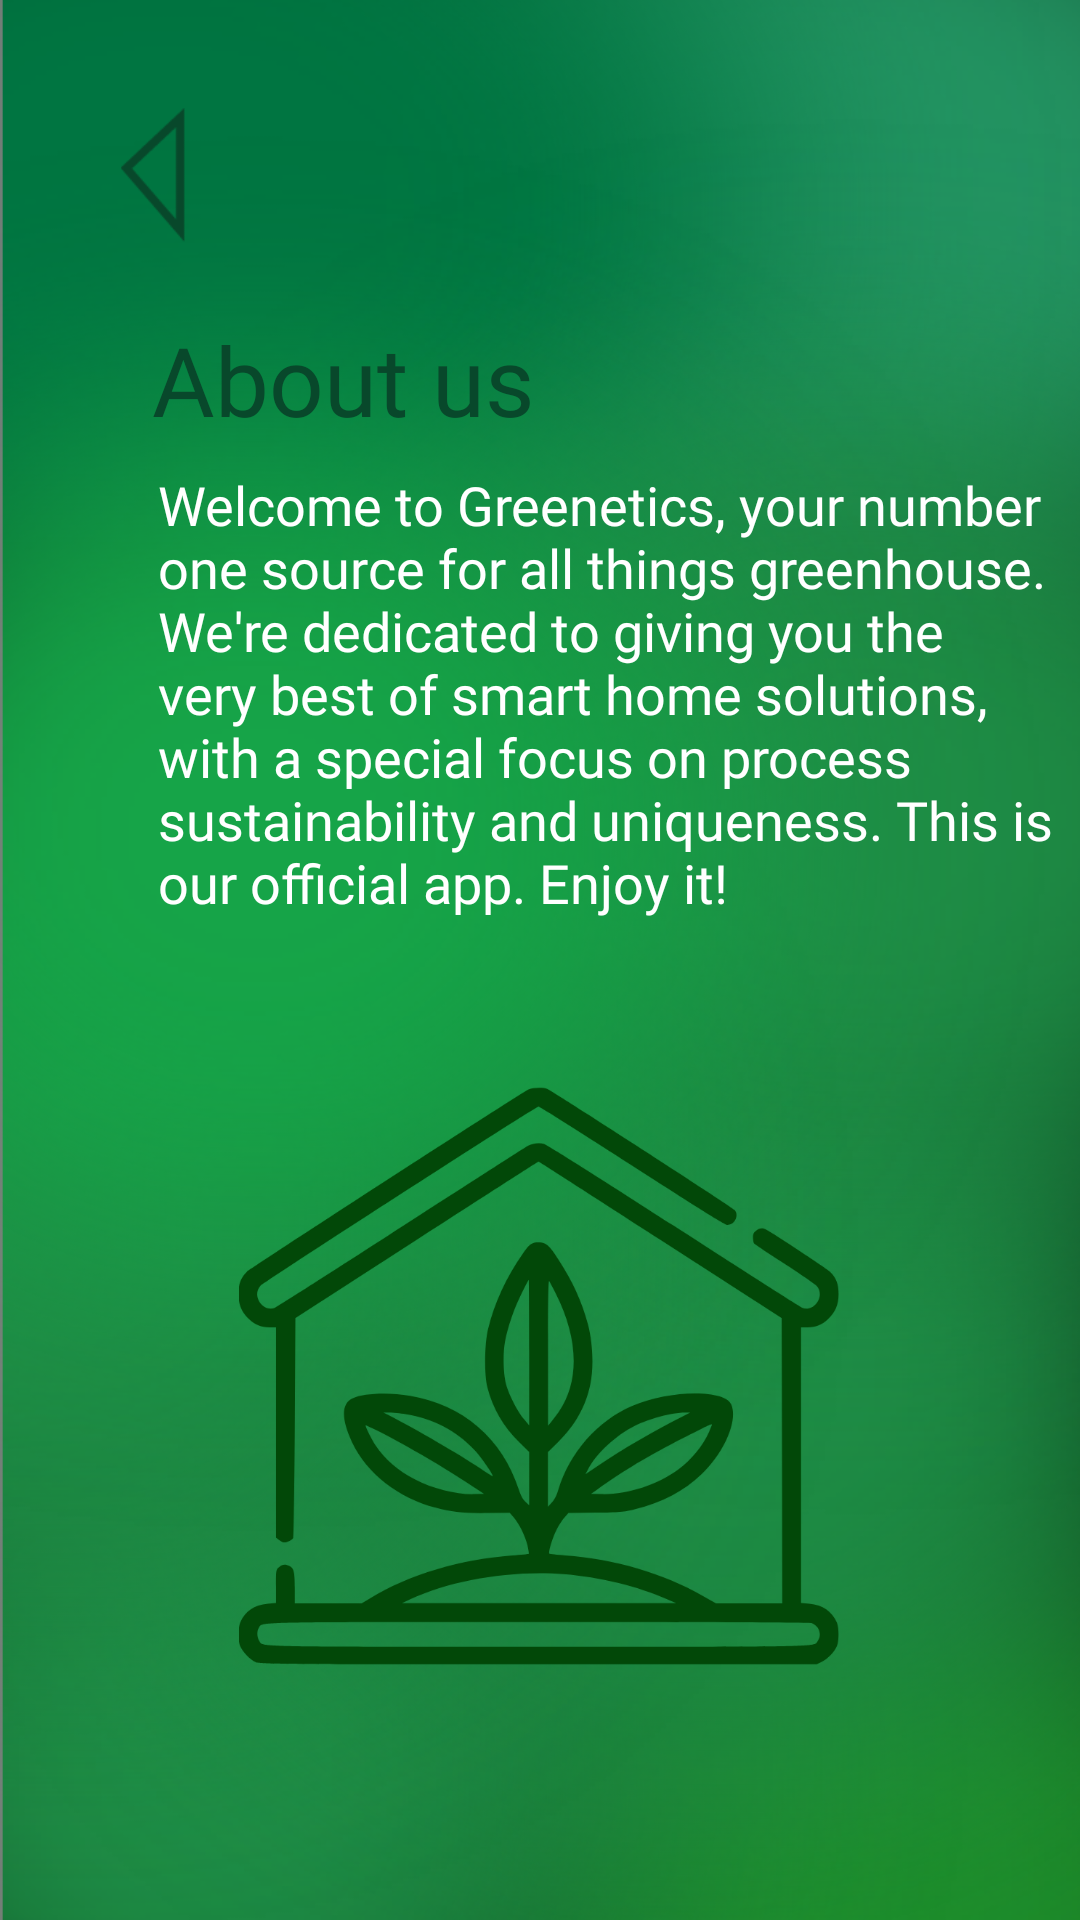

Android layout source for this screen:
<!-- AndroidManifest.xml: application theme Theme.SEP4Android -->
<!-- res/layout/activity_about_us.xml -->
<?xml version="1.0" encoding="utf-8"?>
<androidx.constraintlayout.widget.ConstraintLayout xmlns:android="http://schemas.android.com/apk/res/android"
    xmlns:tools="http://schemas.android.com/tools"
    android:layout_width="match_parent"
    android:layout_height="match_parent"
    xmlns:app="http://schemas.android.com/apk/res-auto"
    android:background="@drawable/background_v5"
    tools:context=".View.AboutUsActivity">

    <ImageView
        android:id="@+id/back_button_add_event"
        android:layout_width="30dp"
        android:layout_height="45dp"
        android:layout_marginStart="36dp"
        android:layout_marginTop="36dp"
        android:src="@drawable/back_button"
        app:layout_constraintStart_toStartOf="parent"
        app:layout_constraintTop_toTopOf="parent" />

    <TextView
        android:id="@+id/textView"
        android:layout_width="wrap_content"
        android:layout_height="wrap_content"
        android:layout_marginTop="24dp"
        android:fontFamily="@font/semi_bold"
        android:text="@string/about_us"
        android:textColor="@color/greenhouse_dark_green"
        android:textSize="32sp"
        app:layout_constraintEnd_toEndOf="parent"
        app:layout_constraintHorizontal_bias="0.218"
        app:layout_constraintStart_toStartOf="parent"
        app:layout_constraintTop_toBottomOf="@+id/back_button_add_event" />

    <TextView
        android:id="@+id/textView2"
        android:layout_width="299dp"
        android:layout_height="161dp"
        android:layout_marginStart="2dp"
        android:layout_marginTop="8dp"
        android:fontFamily="@font/light"
        android:text="@string/about_us_description"
        android:textColor="@color/white"
        android:textSize="18sp"
        app:layout_constraintEnd_toEndOf="@+id/textView"
        app:layout_constraintHorizontal_bias="0.0"
        app:layout_constraintStart_toStartOf="@+id/textView"
        app:layout_constraintTop_toBottomOf="@+id/textView" />

    <ImageView
        android:id="@+id/ImageGreenhouse"
        android:layout_width="200dp"
        android:layout_height="200dp"
        android:src="@drawable/ic_home"
        app:layout_constraintBottom_toBottomOf="parent"
        app:layout_constraintEnd_toEndOf="parent"
        app:layout_constraintHorizontal_bias="0.497"
        app:layout_constraintStart_toStartOf="parent"
        app:layout_constraintTop_toBottomOf="@+id/textView2"
        app:layout_constraintVertical_bias="0.339" />

</androidx.constraintlayout.widget.ConstraintLayout>
<!-- resources referenced by this layout -->
<resources>
  <color name="greenhouse_dark_green">#08482B</color>
  <color name="white">#FFFFFFFF</color>
      /* ---------------------------------- */
  <!-- drawable back_button: png bitmap (drawable-hdpi, 715 bytes) -->
  <!-- drawable background_v5: png bitmap (drawable-hdpi, 454984 bytes) -->
  <!-- drawable ic_home: vector/xml drawable (drawable, 3885 chars, omitted) -->
  <string name="about_us">About us</string>
  <string name="about_us_description">Welcome to Greenetics, your number one source for all things greenhouse. We\'re dedicated to giving you the very best of smart home solutions, with a special focus on process sustainability and uniqueness. This is our official app. Enjoy it!</string>
  <style name="Theme.SEP4Android" parent="Theme.MaterialComponents.DayNight.DarkActionBar">
          
          <item name="colorPrimary">@color/purple_500</item>
          <item name="colorPrimaryVariant">@color/purple_700</item>
          <item name="colorOnPrimary">@color/white</item>
          
          <item name="colorSecondary">@color/teal_200</item>
          <item name="colorSecondaryVariant">@color/teal_700</item>
          <item name="colorOnSecondary">@color/black</item>
          
          <item name="android:statusBarColor" tools:targetApi="l">?attr/colorPrimaryVariant</item>
          
      </style>
  <color name="purple_500">#FF6200EE</color>
  <color name="purple_700">#FF3700B3</color>
  <color name="teal_200">#FF03DAC5</color>
  <color name="teal_700">#FF018786</color>
  <color name="black">#FF000000</color>
</resources>
